Image classification data set "Water_images" (sk1252k5/Water_Quality on GitHub). Class labels (3): bersih, keruh, kotor.

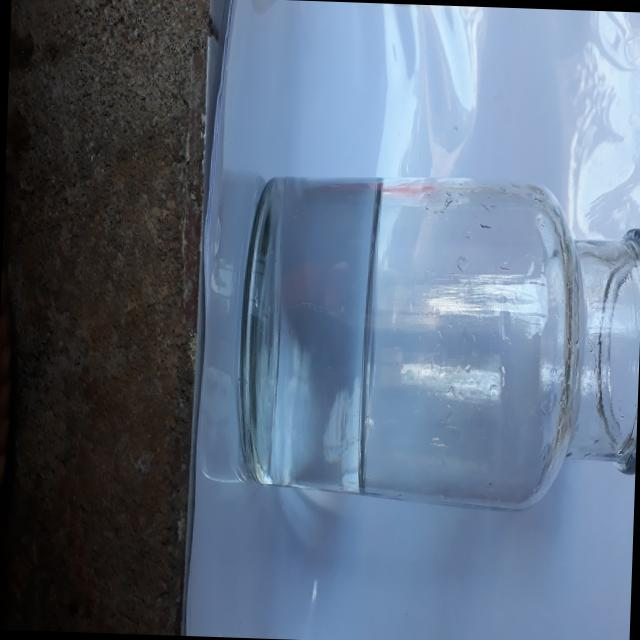
Label: bersih

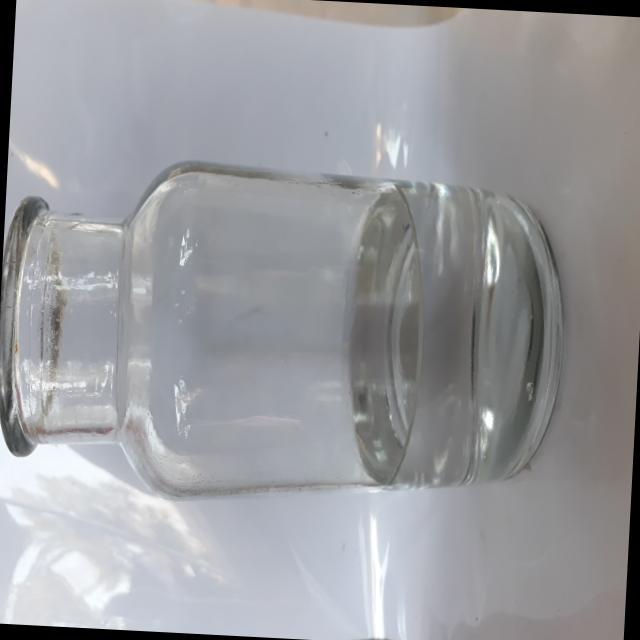
Label: bersih

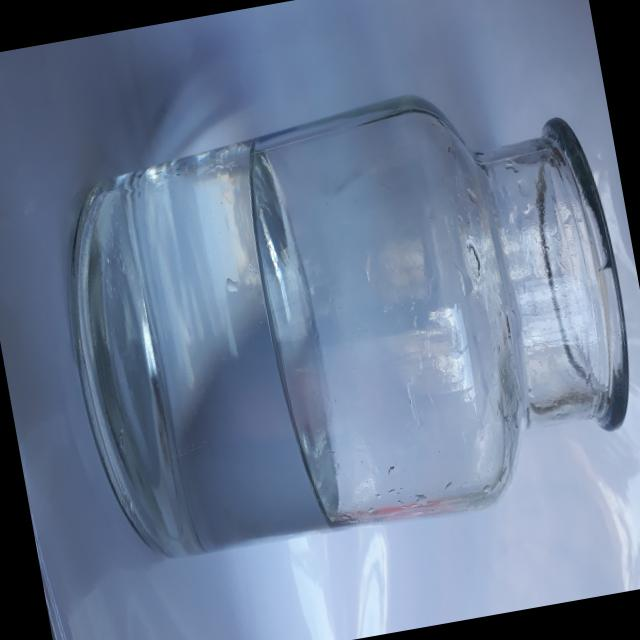
Label: bersih

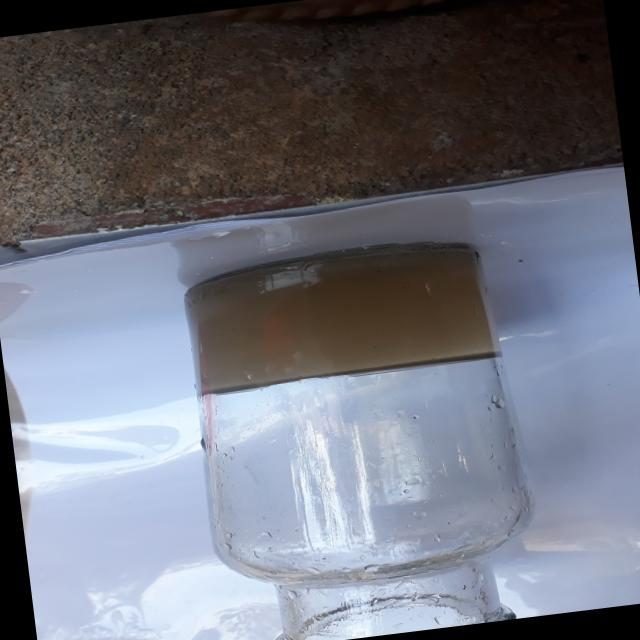
Label: kotor

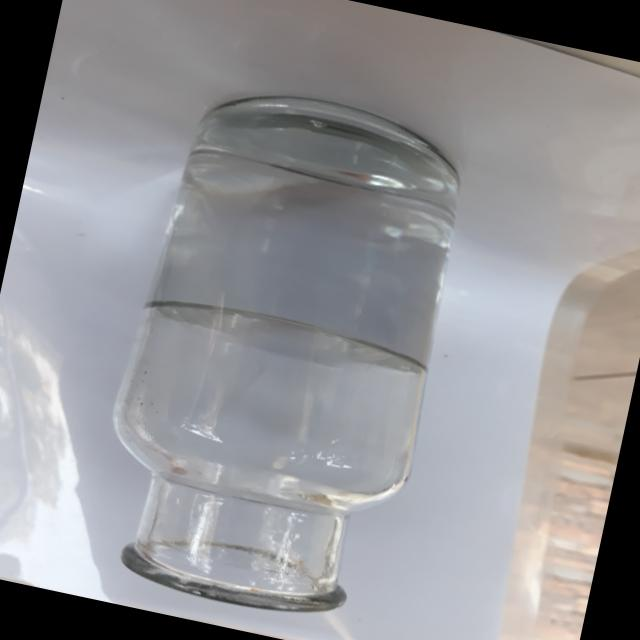
Label: bersih

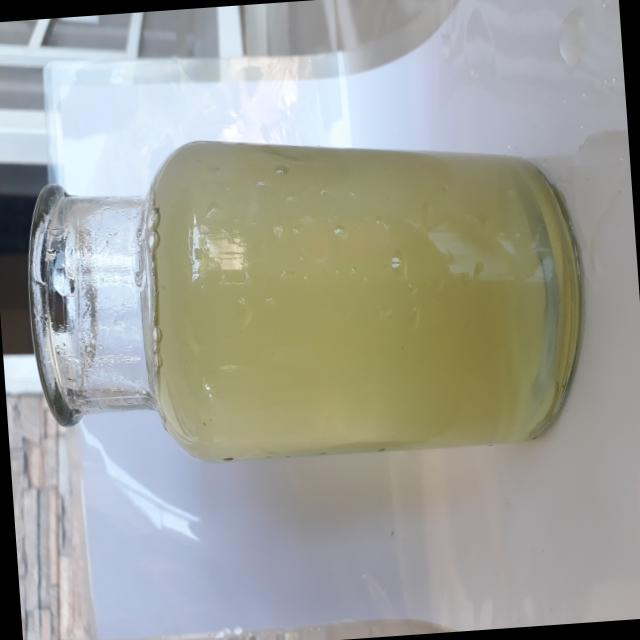
Label: keruh
